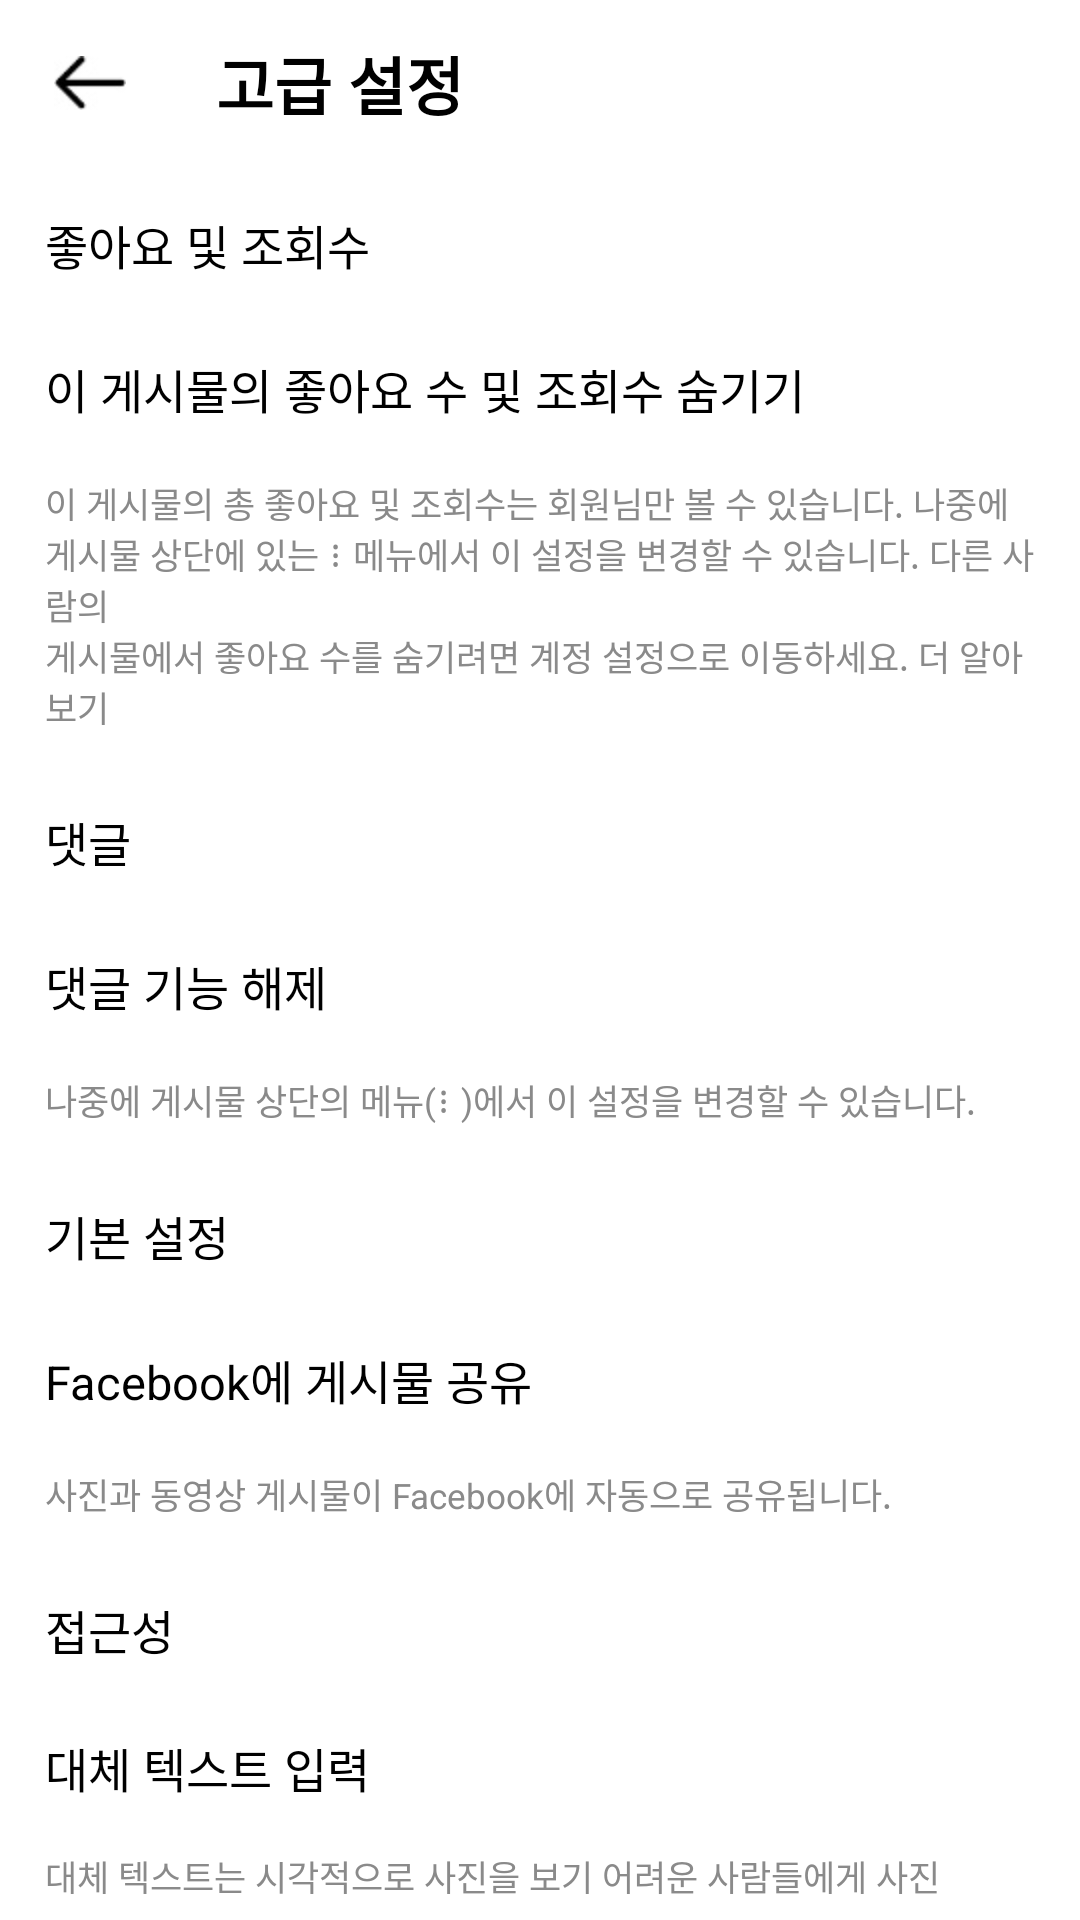

The Android layout XML behind this screen, and the referenced resources:
<!-- AndroidManifest.xml: application theme Theme.Instagram_Android_Moon -->
<!-- res/layout/fragment_posting_option.xml -->
<?xml version="1.0" encoding="utf-8"?>
<androidx.appcompat.widget.LinearLayoutCompat xmlns:android="http://schemas.android.com/apk/res/android"
    xmlns:app="http://schemas.android.com/apk/res-auto"
    xmlns:tools="http://schemas.android.com/tools"
    android:layout_width="match_parent"
    android:layout_height="match_parent"
    android:orientation="vertical"
    tools:context=".src.post.option.PostingOptionFragment">

    <androidx.appcompat.widget.Toolbar
        android:id="@+id/toolbar_posting_top"
        android:layout_width="match_parent"
        android:layout_height="55dp"
        android:background="@color/white"
        app:contentInsetStart="0dp"
        app:layout_constraintEnd_toEndOf="parent"
        app:layout_constraintStart_toStartOf="parent"
        app:layout_constraintTop_toTopOf="parent">

        <androidx.constraintlayout.widget.ConstraintLayout
            android:layout_width="match_parent"
            android:layout_height="match_parent">

            <androidx.appcompat.widget.AppCompatImageView
                android:id="@+id/btn_toolbar_posting_top_back"
                android:layout_width="24dp"
                android:layout_height="24dp"
                android:layout_marginStart="18dp"
                android:src="@drawable/img_btn_icon_back_thin"
                app:layout_constraintBottom_toBottomOf="parent"
                app:layout_constraintStart_toStartOf="parent"
                app:layout_constraintTop_toTopOf="parent" />

            <androidx.appcompat.widget.AppCompatTextView
                android:id="@+id/tv_toolbar_posting_top_new_post"
                android:layout_width="wrap_content"
                android:layout_height="wrap_content"
                android:layout_marginStart="30dp"
                android:src="@drawable/img_logo_instagram_text"
                android:text="고급 설정"
                android:textColor="@color/black"
                android:textSize="21sp"
                android:textStyle="bold"
                app:layout_constraintBottom_toBottomOf="parent"
                app:layout_constraintStart_toEndOf="@id/btn_toolbar_posting_top_back"
                app:layout_constraintTop_toTopOf="parent" />

        </androidx.constraintlayout.widget.ConstraintLayout>

    </androidx.appcompat.widget.Toolbar>

    <androidx.appcompat.widget.LinearLayoutCompat
        android:layout_width="match_parent"
        android:layout_height="wrap_content"
        android:orientation="horizontal">

        <androidx.appcompat.widget.AppCompatTextView
            android:id="@+id/btn_posting_tag_people"
            android:layout_width="match_parent"
            android:layout_height="wrap_content"
            android:layout_margin="15dp"
            android:text="좋아요 및 조회수"
            android:textColor="@color/black"
            android:textSize="15.5sp" />

    </androidx.appcompat.widget.LinearLayoutCompat>

    <androidx.appcompat.widget.LinearLayoutCompat
        android:layout_width="match_parent"
        android:layout_height="wrap_content"
        android:orientation="horizontal"
        android:paddingHorizontal="15dp"
        android:paddingVertical="8dp">

        <androidx.appcompat.widget.AppCompatTextView
            android:id="@+id/tv_posting_share_facebook"
            android:layout_width="0dp"
            android:layout_height="wrap_content"
            android:layout_weight="1"
            android:text="이 게시물의 좋아요 수 및 조회수 숨기기"
            android:textColor="@color/black"
            android:textSize="15.5sp"
            app:layout_constraintStart_toStartOf="parent"
            app:layout_constraintTop_toTopOf="parent" />

        <Switch
            android:id="@+id/switch_hide_like"
            android:layout_width="50dp"
            android:layout_height="30dp"
            android:thumb="@drawable/selector_thumb_switch"
            app:track="@drawable/selector_track_switch"
            tools:ignore="UseSwitchCompatOrMaterialXml" />
    </androidx.appcompat.widget.LinearLayoutCompat>

    <androidx.appcompat.widget.LinearLayoutCompat
        android:layout_width="match_parent"
        android:layout_height="wrap_content"
        android:orientation="horizontal">

        <androidx.appcompat.widget.AppCompatTextView
            android:layout_width="match_parent"
            android:layout_height="wrap_content"
            android:layout_marginHorizontal="15dp"
            android:layout_marginTop="5dp"
            android:layout_marginBottom="10dp"
            android:text="@string/hide_like_guide"
            android:textColor="@color/follower_name"
            android:textSize="11.5sp" />

    </androidx.appcompat.widget.LinearLayoutCompat>

    <androidx.appcompat.widget.LinearLayoutCompat
        android:layout_width="match_parent"
        android:layout_height="wrap_content"
        android:orientation="horizontal">

        <androidx.appcompat.widget.AppCompatTextView
            android:layout_width="match_parent"
            android:layout_height="wrap_content"
            android:layout_margin="15dp"
            android:text="댓글"
            android:textColor="@color/black"
            android:textSize="15.5sp" />

    </androidx.appcompat.widget.LinearLayoutCompat>

    <androidx.appcompat.widget.LinearLayoutCompat
        android:layout_width="match_parent"
        android:layout_height="wrap_content"
        android:orientation="horizontal"
        android:paddingHorizontal="15dp"
        android:paddingVertical="8dp">

        <androidx.appcompat.widget.AppCompatTextView
            android:layout_width="0dp"
            android:layout_height="wrap_content"
            android:layout_weight="1"
            android:text="댓글 기능 해제"
            android:textColor="@color/black"
            android:textSize="15.5sp"
            app:layout_constraintStart_toStartOf="parent"
            app:layout_constraintTop_toTopOf="parent" />

        <Switch
            android:id="@+id/switch_hide_comment"
            android:layout_width="50dp"
            android:layout_height="30dp"
            android:thumb="@drawable/selector_thumb_switch"
            app:track="@drawable/selector_track_switch"
            tools:ignore="UseSwitchCompatOrMaterialXml" />
    </androidx.appcompat.widget.LinearLayoutCompat>

    <androidx.appcompat.widget.LinearLayoutCompat
        android:layout_width="match_parent"
        android:layout_height="wrap_content"
        android:orientation="horizontal">

        <androidx.appcompat.widget.AppCompatTextView
            android:layout_width="match_parent"
            android:layout_height="wrap_content"
            android:layout_marginHorizontal="15dp"
            android:layout_marginTop="5dp"
            android:layout_marginBottom="10dp"
            android:text="@string/hide_comment_function"
            android:textColor="@color/follower_name"
            android:textSize="11.5sp" />

    </androidx.appcompat.widget.LinearLayoutCompat>

    <androidx.appcompat.widget.LinearLayoutCompat
        android:layout_width="match_parent"
        android:layout_height="wrap_content"
        android:orientation="horizontal">

        <androidx.appcompat.widget.AppCompatTextView
            android:layout_width="match_parent"
            android:layout_height="wrap_content"
            android:layout_margin="15dp"
            android:text="기본 설정"
            android:textColor="@color/black"
            android:textSize="15.5sp" />

    </androidx.appcompat.widget.LinearLayoutCompat>

    <androidx.appcompat.widget.LinearLayoutCompat
        android:layout_width="match_parent"
        android:layout_height="wrap_content"
        android:orientation="horizontal"
        android:paddingHorizontal="15dp"
        android:paddingVertical="8dp">

        <androidx.appcompat.widget.AppCompatTextView
            android:layout_width="0dp"
            android:layout_height="wrap_content"
            android:layout_weight="1"
            android:text="Facebook에 게시물 공유"
            android:textColor="@color/black"
            android:textSize="15.5sp"
            app:layout_constraintStart_toStartOf="parent"
            app:layout_constraintTop_toTopOf="parent" />

        <Switch
            android:layout_width="50dp"
            android:layout_height="30dp"
            android:thumb="@drawable/selector_thumb_switch"
            app:track="@drawable/selector_track_switch"
            tools:ignore="UseSwitchCompatOrMaterialXml" />
    </androidx.appcompat.widget.LinearLayoutCompat>

    <androidx.appcompat.widget.LinearLayoutCompat
        android:layout_width="match_parent"
        android:layout_height="wrap_content"
        android:orientation="horizontal">

        <androidx.appcompat.widget.AppCompatTextView
            android:layout_width="match_parent"
            android:layout_height="wrap_content"
            android:layout_marginHorizontal="15dp"
            android:layout_marginTop="5dp"
            android:layout_marginBottom="10dp"
            android:text="@string/share_to_facebook"
            android:textColor="@color/follower_name"
            android:textSize="11.5sp" />

    </androidx.appcompat.widget.LinearLayoutCompat>

    <androidx.appcompat.widget.LinearLayoutCompat
        android:layout_width="match_parent"
        android:layout_height="wrap_content"
        android:orientation="horizontal">

        <androidx.appcompat.widget.AppCompatTextView
            android:layout_width="match_parent"
            android:layout_height="wrap_content"
            android:layout_margin="15dp"
            android:text="접근성"
            android:textColor="@color/black"
            android:textSize="15.5sp" />

    </androidx.appcompat.widget.LinearLayoutCompat>

    <androidx.appcompat.widget.LinearLayoutCompat
        android:layout_width="match_parent"
        android:layout_height="wrap_content"
        android:orientation="horizontal"
        android:paddingHorizontal="15dp"
        android:paddingVertical="8dp">

        <androidx.appcompat.widget.AppCompatTextView
            android:layout_width="0dp"
            android:layout_height="wrap_content"
            android:layout_weight="1"
            android:text="대체 텍스트 입력"
            android:textColor="@color/black"
            android:textSize="15.5sp"
            app:layout_constraintStart_toStartOf="parent"
            app:layout_constraintTop_toTopOf="parent" />

    </androidx.appcompat.widget.LinearLayoutCompat>

    <androidx.appcompat.widget.LinearLayoutCompat
        android:layout_width="match_parent"
        android:layout_height="wrap_content"
        android:orientation="horizontal">

        <androidx.appcompat.widget.AppCompatTextView
            android:layout_width="match_parent"
            android:layout_height="wrap_content"
            android:layout_marginHorizontal="15dp"
            android:layout_marginVertical="8dp"
            android:paddingEnd="25dp"
            android:text="@string/input_replace_text"
            android:textColor="@color/follower_name"
            android:textSize="11.5sp" />


    </androidx.appcompat.widget.LinearLayoutCompat>


</androidx.appcompat.widget.LinearLayoutCompat>
<!-- resources referenced by this layout -->
<resources>
  <color name="black">#FF000000</color>
  <color name="follower_name">#8A8A8A</color>
  <color name="white">#FFFFFFFF</color>
  <!-- drawable img_btn_icon_back_thin: png bitmap (drawable, 3592 bytes) -->
  <!-- drawable img_logo_instagram_text: png bitmap (drawable, 11434 bytes) -->
  <string name="hide_comment_function">나중에 게시물 상단의 메뉴(⠇)에서 이 설정을 변경할 수 있습니다.</string>
  <string name="hide_like_guide">이 게시물의 총 좋아요 및 조회수는 회원님만 볼 수 있습니다. 나중에\n게시물 상단에 있는 ⠇메뉴에서 이 설정을 변경할 수 있습니다. 다른 사람의\n게시물에서 좋아요 수를 숨기려면 계정 설정으로 이동하세요. 더 알아보기</string>
  <string name="input_replace_text">대체 텍스트는 시각적으로 사진을 보기 어려운 사람들에게 사진 내용을 설명하는 텍스트입니다. 대체 텍스트는 회원님의 사진에 대해 자동으로 생성되며, 직접 입력할 수도 있습니다.</string>
  <string name="share_to_facebook">사진과 동영상 게시물이 Facebook에 자동으로 공유됩니다.</string>
  <style name="Theme.Instagram_Android_Moon" parent="Theme.MaterialComponents.DayNight.NoActionBar">
          
          <item name="colorPrimary">@color/purple_500</item>
          <item name="colorPrimaryVariant">@color/purple_700</item>
          <item name="colorOnPrimary">@color/white</item>
          
          <item name="colorSecondary">@color/teal_200</item>
          <item name="colorSecondaryVariant">@color/teal_700</item>
          <item name="colorOnSecondary">@color/black</item>
          
          <item name="android:statusBarColor">@color/white</item>
          
          <item name="android:windowLightStatusBar">true</item>
      </style>
  <color name="purple_500">#FF6200EE</color>
  <color name="purple_700">#FF3700B3</color>
  <color name="teal_200">#FF03DAC5</color>
  <color name="teal_700">#FF018786</color>
</resources>
